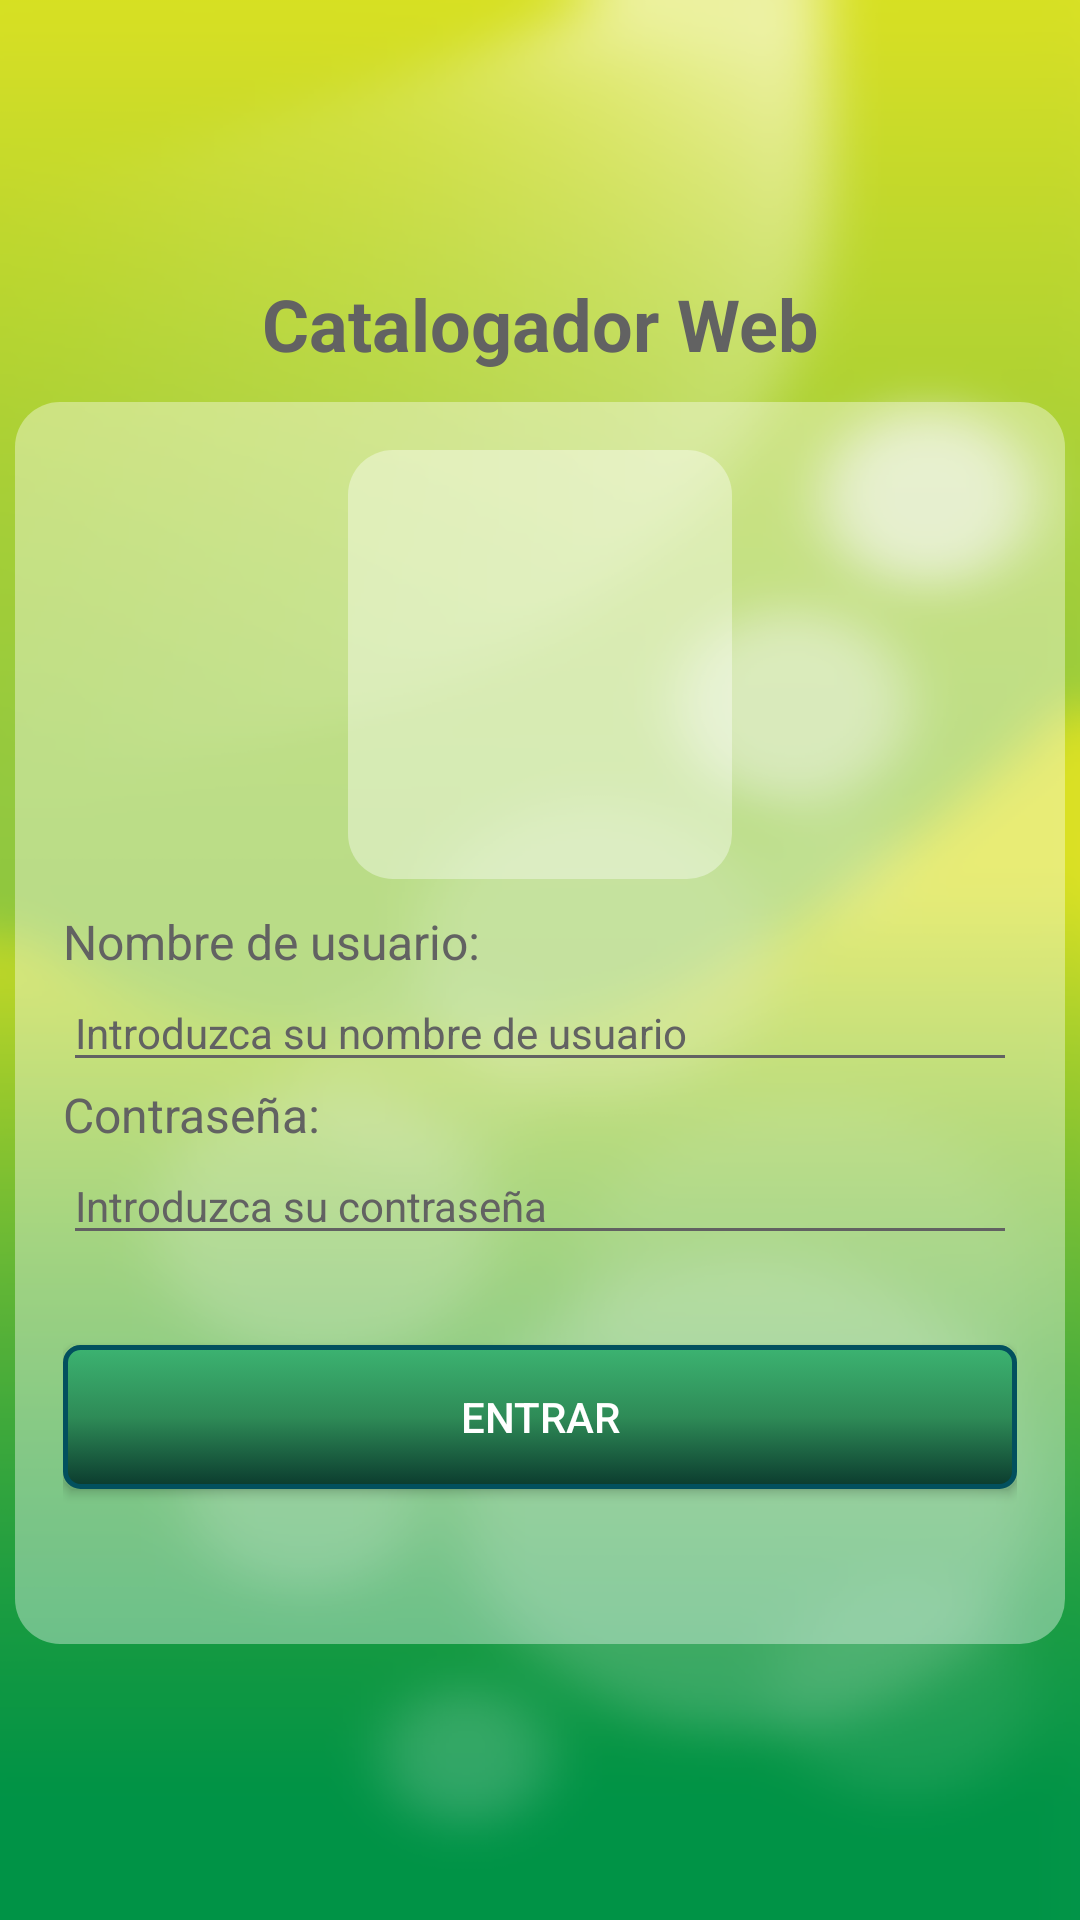

This screen was rendered from an Android layout file. Write that file and the resources it references.
<!-- AndroidManifest.xml: application theme AppTheme -->
<!-- res/layout/activity_main.xml -->
<?xml version="1.0" encoding="utf-8"?>
<LinearLayout xmlns:android="http://schemas.android.com/apk/res/android"
    xmlns:app="http://schemas.android.com/apk/res-auto"
    xmlns:tools="http://schemas.android.com/tools"
    android:id="@+id/main"
    android:layout_width="match_parent"
    android:layout_height="match_parent"
    android:orientation="vertical"
    android:gravity="center"
    android:background="@drawable/background"
    tools:context=".MainActivity">

    <TextView
        android:id="@+id/textView5"
        android:layout_width="match_parent"
        android:layout_height="wrap_content"
        android:textAlignment="center"
        android:textSize="24sp"
        android:layout_marginBottom="10dp"
        android:textStyle="bold"
        android:text="Catalogador Web" />

    <LinearLayout
        android:id="@+id/loginContainer"
        android:layout_width="350dp"
        android:layout_height="414dp"
        android:background="@drawable/glass_background"
        android:gravity="center_horizontal"
        android:orientation="vertical"
        android:padding="16dp">

        

        <ImageView
            android:id="@+id/imageView"
            android:layout_width="128dp"
            android:layout_height="143dp"
            android:layout_marginBottom="10dp"
            android:background="@drawable/glass_background"
            android:contentDescription="TODO"
            android:paddingLeft="10dp"
            android:paddingRight="10dp"
            app:srcCompat="@drawable/user" />

        <TextView
            android:layout_width="match_parent"
            android:layout_height="wrap_content"
            android:text="Nombre de usuario:"
            android:textSize="16sp" />

        <EditText
            android:id="@+id/etUsername"
            android:tint="#626262"
            android:layout_width="match_parent"
            android:layout_height="wrap_content"
            android:ems="10"
            android:hint="@string/introduzca_su_nombre_de_usuario"
            android:inputType="text"
            android:textColor="#60000000"
            android:textSize="14dp" />

        <TextView
            android:layout_width="match_parent"
            android:layout_height="wrap_content"
            android:text="Contraseña:"
            android:textSize="16sp" />

        <EditText
            android:id="@+id/etPassword"
            android:layout_width="match_parent"
            android:layout_height="wrap_content"
            android:ems="10"
            android:tint="#626262"
            android:hint="Introduzca su contraseña"
            android:inputType="textPassword"
            android:textColor="#60000000"
            android:textSize="14sp" />

        <Button
            android:id="@+id/button"
            android:layout_marginTop="30dp"
            android:layout_width="match_parent"
            android:layout_height="wrap_content"
            android:background="@drawable/button_primary"
            android:elevation="4dp"
            android:paddingLeft="16dp"
            android:paddingTop="10dp"
            android:paddingRight="16dp"
            android:paddingBottom="10dp"
            android:text="Entrar"
            android:onClick="login"
            android:textColor="#FFFFFF" />

    </LinearLayout>

</LinearLayout>
<!-- resources referenced by this layout -->
<resources>
  <!-- drawable background: png bitmap (drawable, 495833 bytes) -->
  <!-- drawable button_primary (drawable) -->
  <?xml version="1.0" encoding="utf-8"?>
  <selector xmlns:android="http://schemas.android.com/apk/res/android">
      <item>
          <shape android:shape="rectangle">
              <gradient
                  android:angle="270"
                  android:startColor="#3CB371"
                  android:centerColor="#2E8B57"
                  android:endColor="#0B3B2E" />
  
              <corners android:radius="5dp" />
  
              <stroke
                  android:width="1.8dp"
                  android:color="#02505E" />
          </shape>
      </item>
  </selector>
  <!-- drawable glass_background (drawable) -->
  <?xml version="1.0" encoding="utf-8"?>
  <shape xmlns:android="http://schemas.android.com/apk/res/android"
      android:shape="rectangle">
  
      <solid android:color="#60FFFFFF" /> 
  
      <corners android:radius="15dp" />
  </shape>
  <string name="introduzca_su_nombre_de_usuario">Introduzca su nombre de usuario</string>
  <style name="AppTheme" parent="Theme.MaterialComponents.DayNight.NoActionBar">
          <item name="colorPrimary">#2ebf5b</item>
          <item name="colorPrimaryVariant">#0d5235</item>
          <item name="colorSecondary">#57e389</item>
          <item name="colorOnPrimary">#FFFFFF</item>
          <item name="android:textColor">#626262</item>
          <item name="android:textColorPrimary">#626262</item>
          <item name="android:textColorHint">#626262</item>
          <item name="colorOnSurface">#626262</item>
          <item name="colorControlNormal">#626262</item>
      </style>
</resources>
